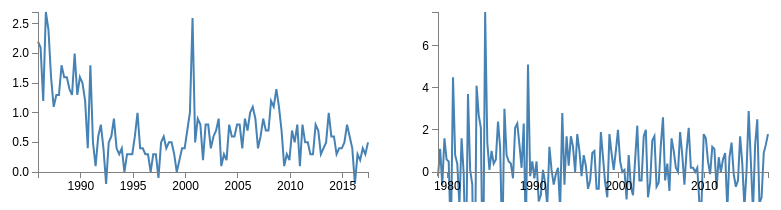
D3 v3 page, settled after 360 driven frames (6 s of simulated time); the page loaded 2 data file(s).



// Set the dimensions of the canvas / graph
var	margin = {top: 30, right: 20, bottom: 30, left: 50},
	width = 400 - margin.left - margin.right,
	height = 220 - margin.top - margin.bottom;

// Parse the date / time
var	parseDate = d3.time.format("%d-%b-%y").parse;

// Set the ranges
var	x = d3.time.scale().range([0, width]);
var	y = d3.scale.linear().range([height, 0]);

// Define the axes
var	xAxis = d3.svg.axis().scale(x)
	.orient("bottom").ticks(5);

var	yAxis = d3.svg.axis().scale(y)
	.orient("left").ticks(5);

// Define the line
var	valueline = d3.svg.line()
	.x(function(d) { return x(d.date); })
	.y(function(d) { return y(d.close); });

// Adds the svg canvas
var	chart1 = d3.select("body")
	.append("svg")
		.attr("width", width + margin.left + margin.right)
		.attr("height", height + margin.top + margin.bottom)
	.append("g")
		.attr("transform", "translate(" + margin.left + "," + margin.top + ")");

// Get the data
d3.csv("abs_export.csv", function(error, data) {
	data.forEach(function(d) {
		d.date = parseDate(d.date);
		d.close = +d.close;
	});

	// Scale the range of the data
	x.domain(d3.extent(data, function(d) { return d.date; }));
	y.domain([0, d3.max(data, function(d) { return d.close; })]);

	// Add the valueline path.
	chart1.append("path")
		.attr("class", "line")
		.attr("d", valueline(data));

	// Add the X Axis
	chart1.append("g")
		.attr("class", "x axis")
		.attr("transform", "translate(0," + height + ")")
		.call(xAxis);

	// Add the Y Axis
	chart1.append("g")
		.attr("class", "y axis")
		.call(yAxis);

});

// Adds the svg canvas
var	chart2 = d3.select("body")
	.append("svg")
		.attr("width", width + margin.left + margin.right)
		.attr("height", height + margin.top + margin.bottom)
	.append("g")
		.attr("transform", "translate(" + margin.left + "," + margin.top + ")");

// Get the data
d3.csv("abs_export2.csv", function(error, data) {
	data.forEach(function(d) {
		d.date = parseDate(d.date);
		d.close = +d.close;
	});

	// Scale the range of the data
	x.domain(d3.extent(data, function(d) { return d.date; }));
	y.domain([0, d3.max(data, function(d) { return d.close; })]);

	// Add the valueline path.
	chart2.append("path")
		.attr("class", "line")
		.attr("d", valueline(data));

	// Add the X Axis
	chart2.append("g")
		.attr("class", "x axis")
		.attr("transform", "translate(0," + height + ")")
		.call(xAxis);

	// Add the Y Axis
	chart2.append("g")
		.attr("class", "y axis")
		.call(yAxis);

});




### data: abs_export2.csv
date, close
01-Dec-78, -0.2
01-Mar-79, 1.1
01-Jun-79, -0.6
01-Sep-79, 1.6
01-Dec-79, 0.6
01-Mar-80, 0.5
01-Jun-80, -3.3
01-Sep-80, 4.5
01-Dec-80, 0.8
01-Mar-81, 0.4
01-Jun-81, -1.6
01-Sep-81, 1.6
01-Dec-81, -0.1
01-Mar-82, -4.9
01-Jun-82, 3.7
01-Sep-82, 0.1
01-Dec-82, -0.6
01-Mar-83, -7.7
01-Jun-83, 4.1
01-Sep-83, 2.7
01-Dec-83, 2.1
01-Mar-84, -6.2
01-Jun-84, 7.6
01-Sep-84, 1.4
01-Dec-84, 0.1
01-Mar-85, 1
01-Jun-85, 0.4
01-Sep-85, 0.6
01-Dec-85, 2.4
01-Mar-86, 1.2
01-Jun-86, -3.7
01-Sep-86, 3
01-Dec-86, 0.8
01-Mar-87, 0.5
01-Jun-87, 0.4
01-Sep-87, -0.3
01-Dec-87, 2.1
01-Mar-88, 2.3
01-Jun-88, 1.3
01-Sep-88, 0.2
01-Dec-88, 2.3
01-Mar-89, -3.1
01-Jun-89, 5.1
01-Sep-89, -0.2
01-Dec-89, 0.5
01-Mar-90, -0.3
01-Jun-90, 0.5
01-Sep-90, -1.4
01-Dec-90, -1.1
01-Mar-91, 0.1
01-Jun-91, -0.5
01-Sep-91, -1.6
01-Dec-91, 1.2
01-Mar-92, 0.1
01-Jun-92, -0.6
01-Sep-92, -0.1
01-Dec-92, 0.2
01-Mar-93, -1.8
01-Jun-93, 2.8
01-Sep-93, -0.6
... 95 more rows

### data: abs_export.csv
date, close
01-Dec-85, 2.2
01-Mar-86, 2.1
01-Jun-86, 1.2
01-Sep-86, 2.7
01-Dec-86, 2.4
01-Mar-87, 1.6
01-Jun-87, 1.1
01-Sep-87, 1.3
01-Dec-87, 1.3
01-Mar-88, 1.8
01-Jun-88, 1.6
01-Sep-88, 1.6
01-Dec-88, 1.4
01-Mar-89, 1.3
01-Jun-89, 2
01-Sep-89, 1.3
01-Dec-89, 1.6
01-Mar-90, 1.5
01-Jun-90, 1.2
01-Sep-90, 0.4
01-Dec-90, 1.8
01-Mar-91, 0.5
01-Jun-91, 0.1
01-Sep-91, 0.6
01-Dec-91, 0.8
01-Mar-92, 0.4
01-Jun-92, -0.2
01-Sep-92, 0.5
01-Dec-92, 0.6
01-Mar-93, 0.9
01-Jun-93, 0.4
01-Sep-93, 0.3
01-Dec-93, 0.4
01-Mar-94, 0
01-Jun-94, 0.3
01-Sep-94, 0.3
01-Dec-94, 0.3
01-Mar-95, 0.6
01-Jun-95, 1
01-Sep-95, 0.4
01-Dec-95, 0.4
01-Mar-96, 0.3
01-Jun-96, 0.3
01-Sep-96, 0
01-Dec-96, 0.3
01-Mar-97, 0.3
01-Jun-97, -0.1
01-Sep-97, 0.5
01-Dec-97, 0.6
01-Mar-98, 0.4
01-Jun-98, 0.5
01-Sep-98, 0.5
01-Dec-98, 0.3
01-Mar-99, 0
01-Jun-99, 0.2
01-Sep-99, 0.4
01-Dec-99, 0.4
01-Mar-00, 0.7
01-Jun-00, 1
01-Sep-00, 2.6
... 67 more rows